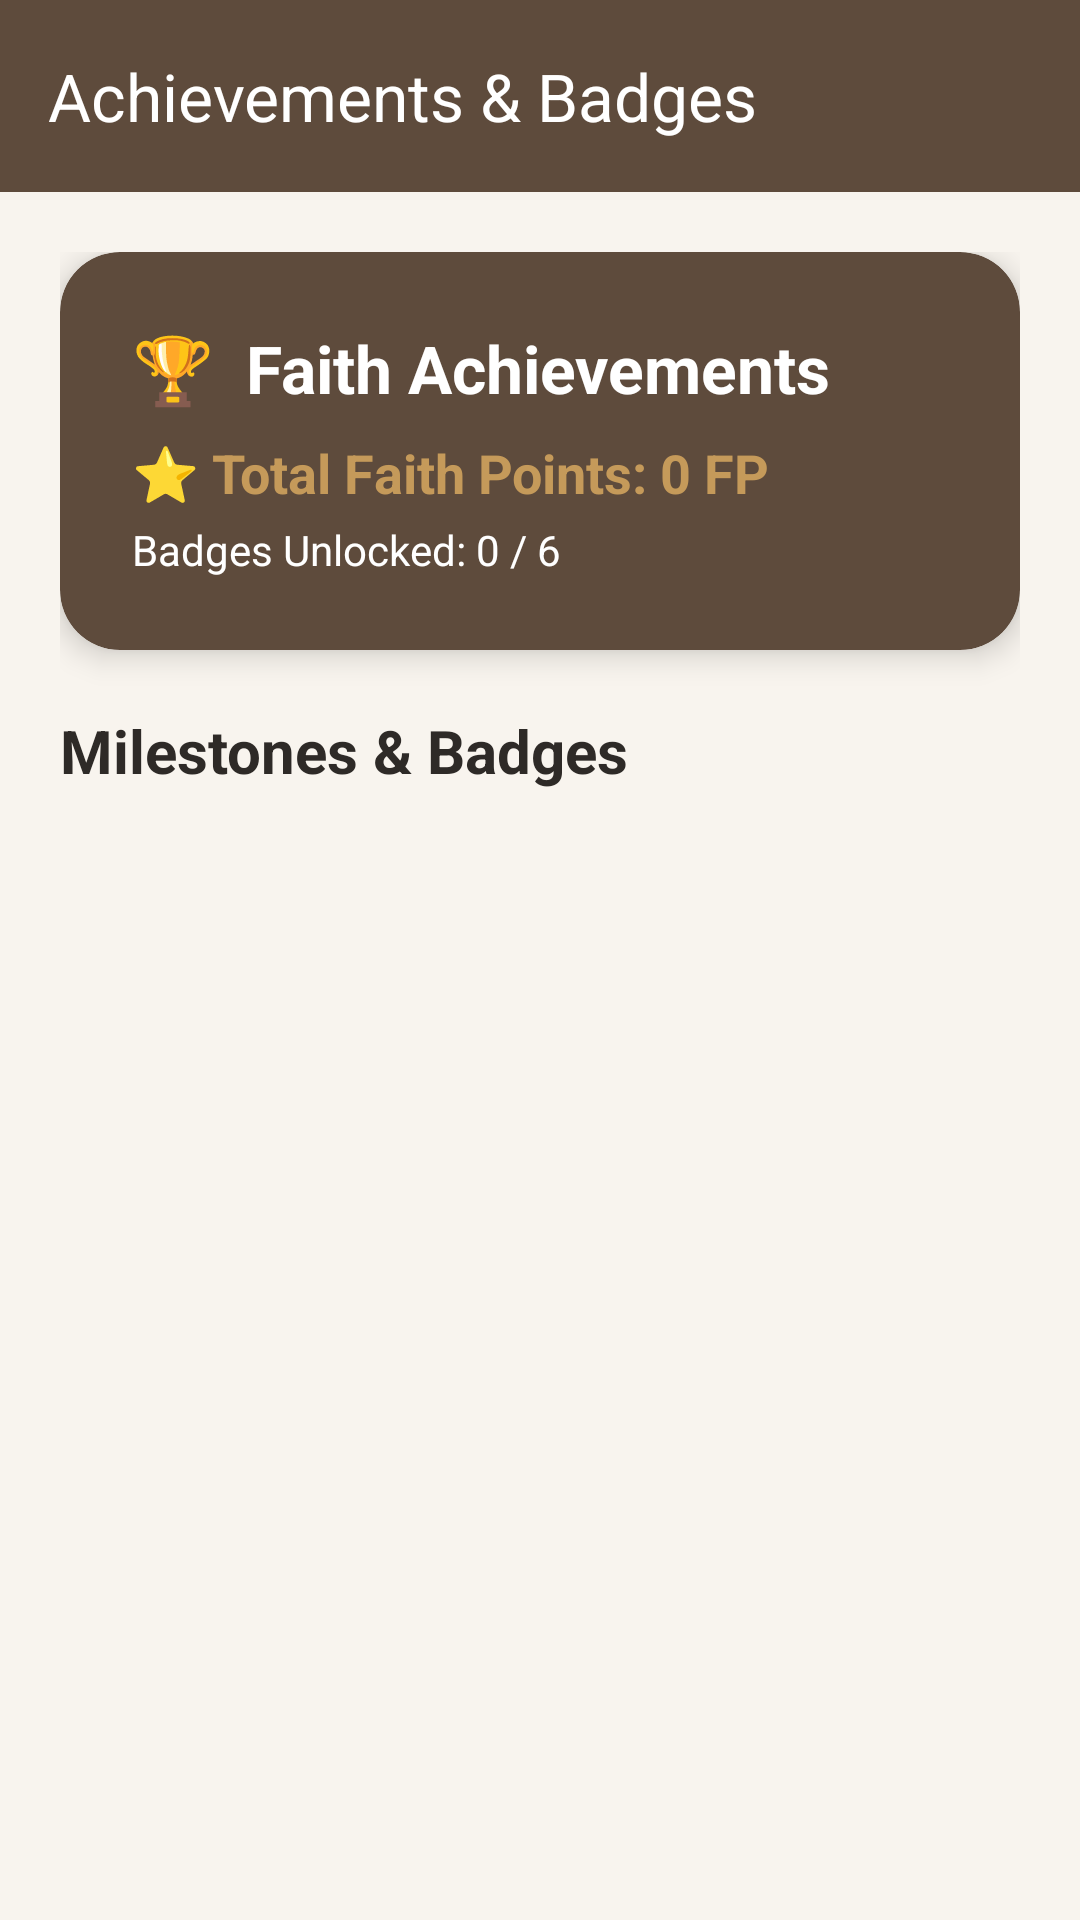

Here is an Android app screen rendered from its layout file. Give the layout XML and the strings, colors and styles it references.
<!-- AndroidManifest.xml: application theme Theme.HolyTextApplication -->
<!-- res/layout/activity_achievements.xml -->
<?xml version="1.0" encoding="utf-8"?>
<LinearLayout xmlns:android="http://schemas.android.com/apk/res/android"
    xmlns:app="http://schemas.android.com/apk/res-auto"
    android:layout_width="match_parent"
    android:layout_height="match_parent"
    android:orientation="vertical"
    android:background="@color/HolyTextApplication_background">

    
    <com.google.android.material.appbar.MaterialToolbar
        android:id="@+id/toolbar"
        android:layout_width="match_parent"
        android:layout_height="?attr/actionBarSize"
        android:background="@color/HolyTextApplication_primary"
        app:navigationIcon="@drawable/ic_arrow_back"
        app:title="Achievements &amp; Badges"
        app:titleTextColor="@color/HolyTextApplication_white" />

    <ScrollView
        android:layout_width="match_parent"
        android:layout_height="match_parent">

        <LinearLayout
            android:layout_width="match_parent"
            android:layout_height="wrap_content"
            android:orientation="vertical"
            android:padding="20dp">

            
            <androidx.cardview.widget.CardView
                android:layout_width="match_parent"
                android:layout_height="wrap_content"
                android:layout_marginBottom="20dp"
                app:cardBackgroundColor="@color/HolyTextApplication_primary"
                app:cardCornerRadius="20dp"
                app:cardElevation="6dp">

                <LinearLayout
                    android:layout_width="match_parent"
                    android:layout_height="wrap_content"
                    android:orientation="vertical"
                    android:padding="24dp">

                    <TextView
                        android:id="@+id/tvAchievementsHeader"
                        android:layout_width="wrap_content"
                        android:layout_height="wrap_content"
                        android:text="🏆  Faith Achievements"
                        android:textColor="@color/HolyTextApplication_white"
                        android:textSize="22sp"
                        android:textStyle="bold"
                        android:layout_marginBottom="8dp" />

                    <TextView
                        android:id="@+id/tvFaithPointsTotal"
                        android:layout_width="wrap_content"
                        android:layout_height="wrap_content"
                        android:text="⭐ Total Faith Points: 0 FP"
                        android:textColor="@color/HolyTextApplication_accent"
                        android:textSize="18sp"
                        android:textStyle="bold"
                        android:layout_marginBottom="4dp" />

                    <TextView
                        android:id="@+id/tvUnlockedCount"
                        android:layout_width="wrap_content"
                        android:layout_height="wrap_content"
                        android:text="Badges Unlocked: 0 / 6"
                        android:textColor="@color/HolyTextApplication_white"
                        android:textSize="14sp" />

                </LinearLayout>
            </androidx.cardview.widget.CardView>

            
            <TextView
                android:layout_width="wrap_content"
                android:layout_height="wrap_content"
                android:text="Milestones &amp; Badges"
                android:textColor="@color/HolyTextApplication_text_primary"
                android:textSize="20sp"
                android:textStyle="bold"
                android:layout_marginBottom="12dp" />

            
            <LinearLayout
                android:id="@+id/containerAchievements"
                android:layout_width="match_parent"
                android:layout_height="wrap_content"
                android:orientation="vertical" />

        </LinearLayout>
    </ScrollView>

</LinearLayout>
<!-- resources referenced by this layout -->
<resources>
  <color name="HolyTextApplication_accent">#C59A5A</color>
  <color name="HolyTextApplication_background">#F8F4EE</color>
  <color name="HolyTextApplication_primary">#5E4B3C</color>
  <color name="HolyTextApplication_text_primary">#2E2A27</color>
  <color name="HolyTextApplication_white">#FFFFFF</color>
  <style name="Theme.HolyTextApplication" parent="Theme.Material3.DayNight.NoActionBar">
  
          
          <item name="colorPrimary">@color/HolyTextApplication_primary</item>
          <item name="colorPrimaryContainer">@color/HolyTextApplication_primary_dark</item>
          <item name="colorSecondary">@color/HolyTextApplication_accent</item>
  
          
          <item name="android:windowBackground">@color/HolyTextApplication_background</item>
  
          
          <item name="android:statusBarColor">@color/HolyTextApplication_primary_dark</item>
  
          
          <item name="android:navigationBarColor">@color/HolyTextApplication_primary_dark</item>
  
  
  
      </style>
  <color name="HolyTextApplication_primary_dark">#3F3026</color>
</resources>
